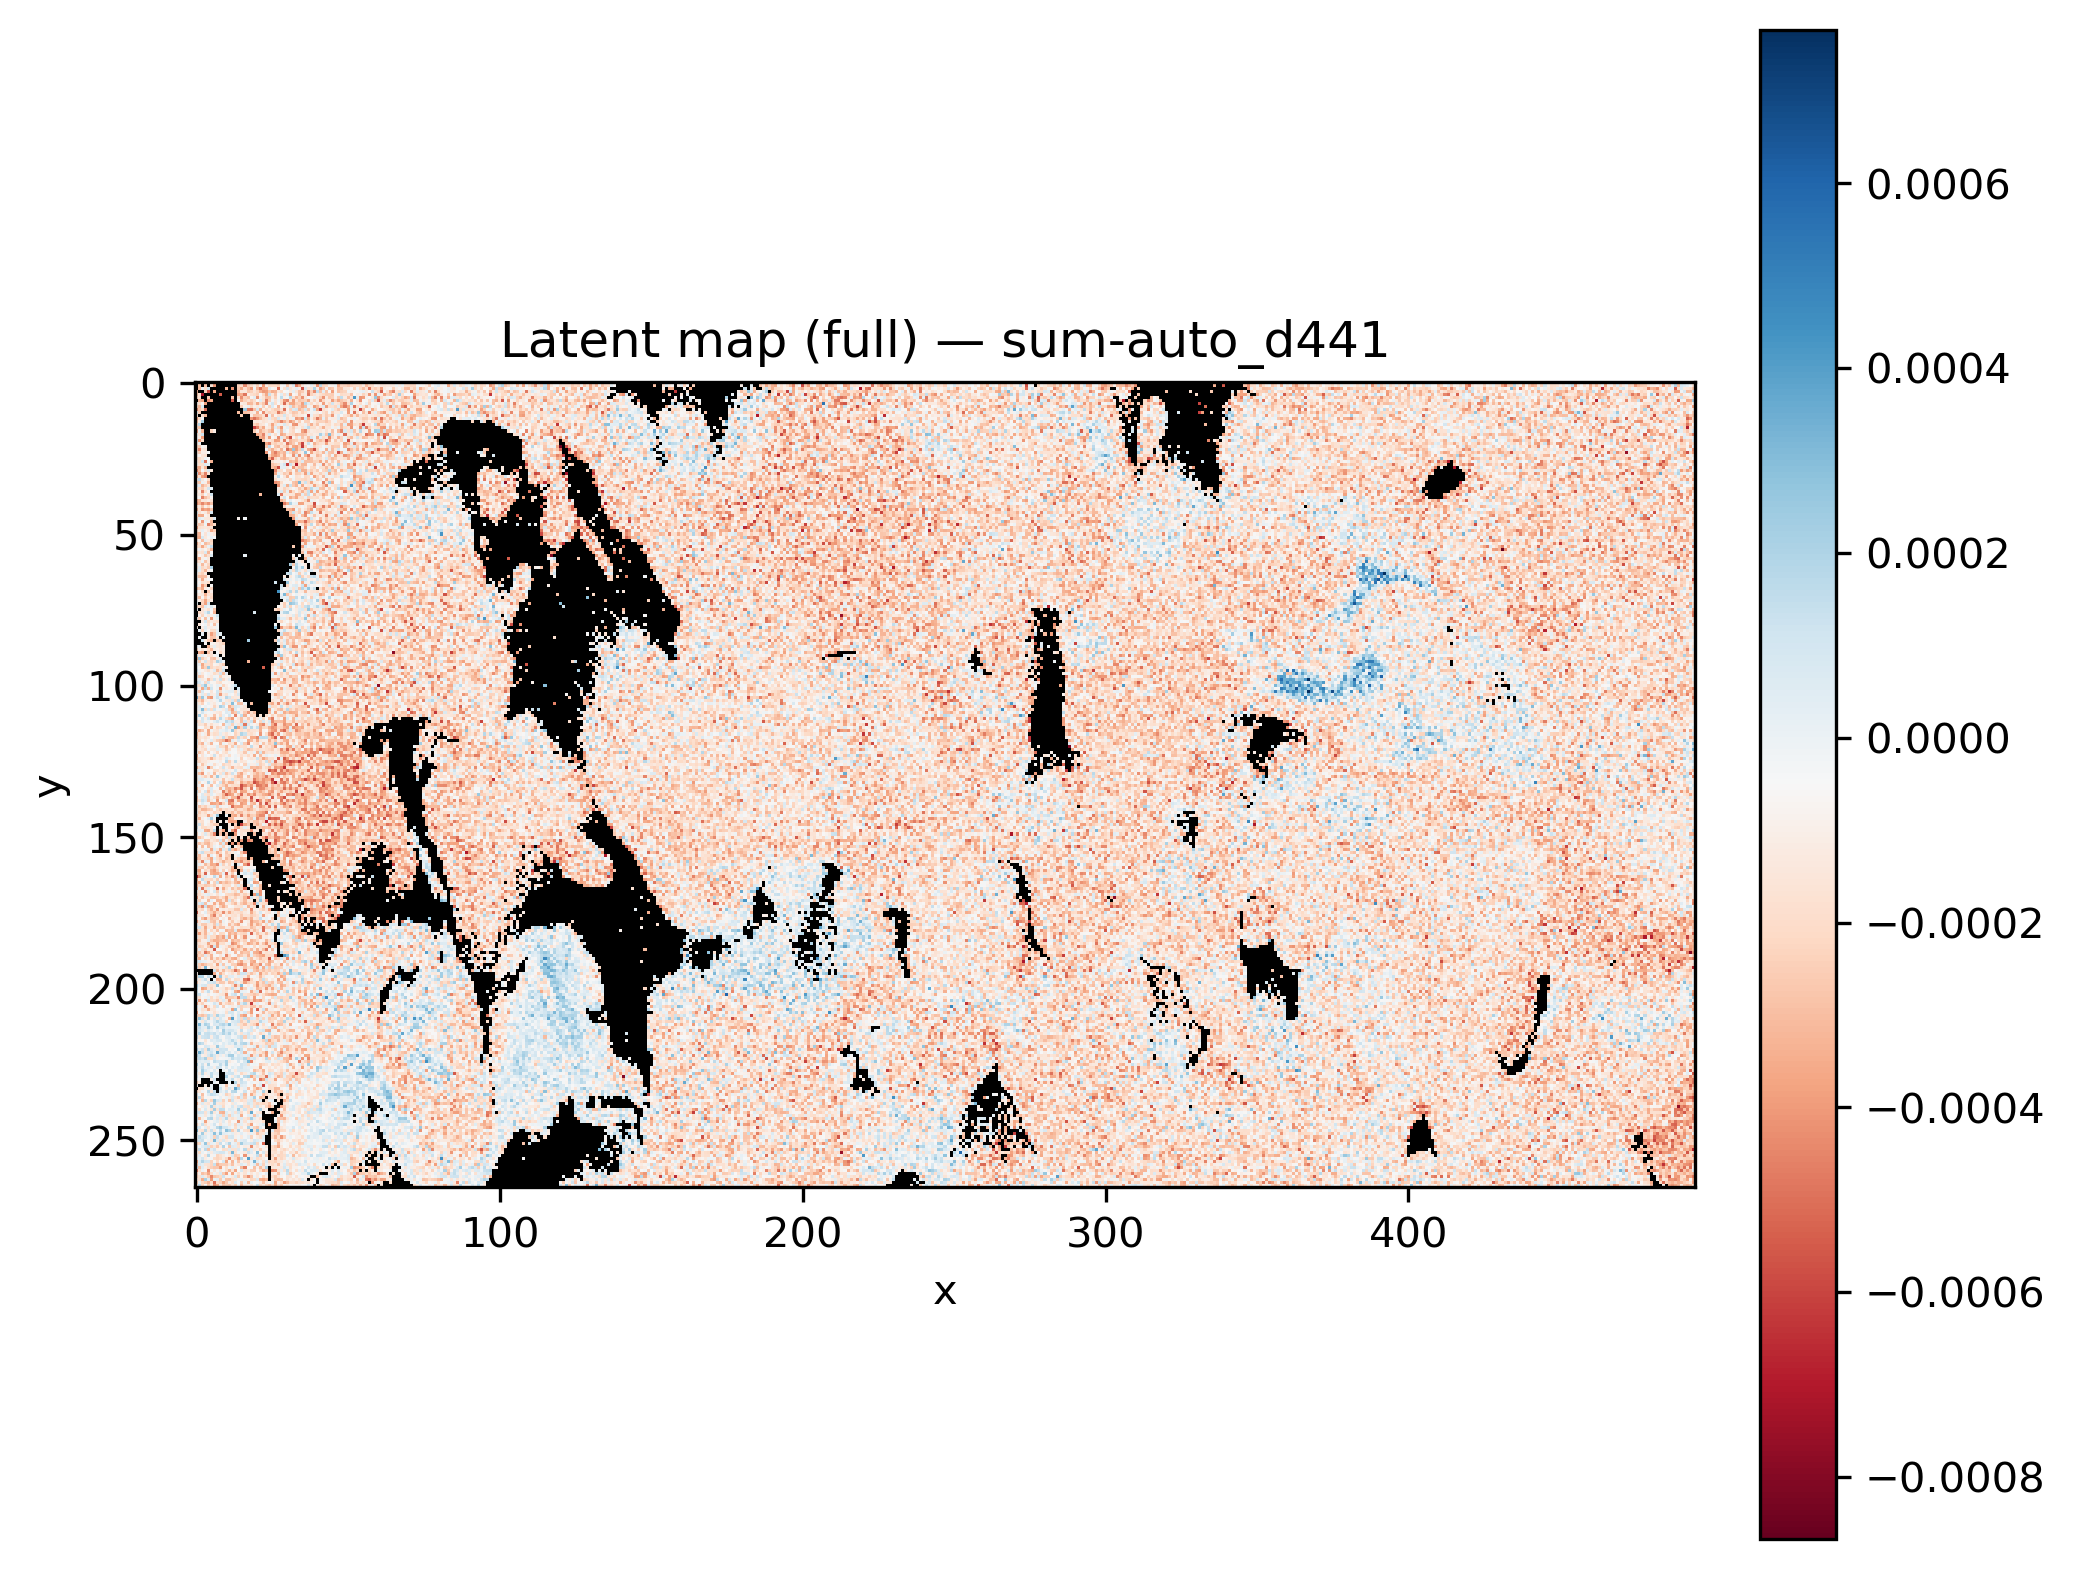

Source data for this figure (header and first rows):
x, y, latent_sum-auto_d441
0, 0, 
1, 0, 
2, 0, 
3, 0, 
4, 0, 
5, 0, 
6, 0, 
7, 0, 
8, 0, 
9, 0, 
10, 0, -0.0005621
11, 0, 
12, 0, 
13, 0, 
14, 0, -0.0004186
15, 0, -0.0002831
16, 0, -0.0002836
17, 0, -0.0003722
18, 0, -0.000119
19, 0, -0.0001868
20, 0, -0.0003055
21, 0, -6.364193e-05
22, 0, -0.0002361
23, 0, -6.803428e-05
24, 0, -7.741456e-05
25, 0, 8.795294e-05
26, 0, -1.925882e-05
27, 0, -0.0001076
28, 0, -0.0002761
29, 0, -0.0002417
30, 0, -0.0001422
31, 0, -0.0001827
32, 0, -0.0001887
33, 0, 0.0003308
34, 0, 6.3246116e-05
35, 0, -0.0001677
36, 0, 0.0001485
37, 0, 2.3569679e-05
38, 0, -0.0002367
39, 0, -0.0002928
40, 0, -0.0002337
41, 0, -0.0002443
42, 0, -0.000158
43, 0, -0.0001908
44, 0, -7.305271e-05
45, 0, -0.0003172
46, 0, -0.0002757
47, 0, -0.0002154
48, 0, -2.8537586e-05
49, 0, -9.705266e-05
50, 0, -0.0001332
51, 0, -0.0003212
52, 0, -0.0002498
53, 0, -0.0001793
54, 0, 2.8130133e-05
55, 0, -0.0001583
56, 0, -0.0002464
57, 0, -0.0004015
58, 0, -0.0001826
59, 0, -0.0001432
... 131,610 more rows
